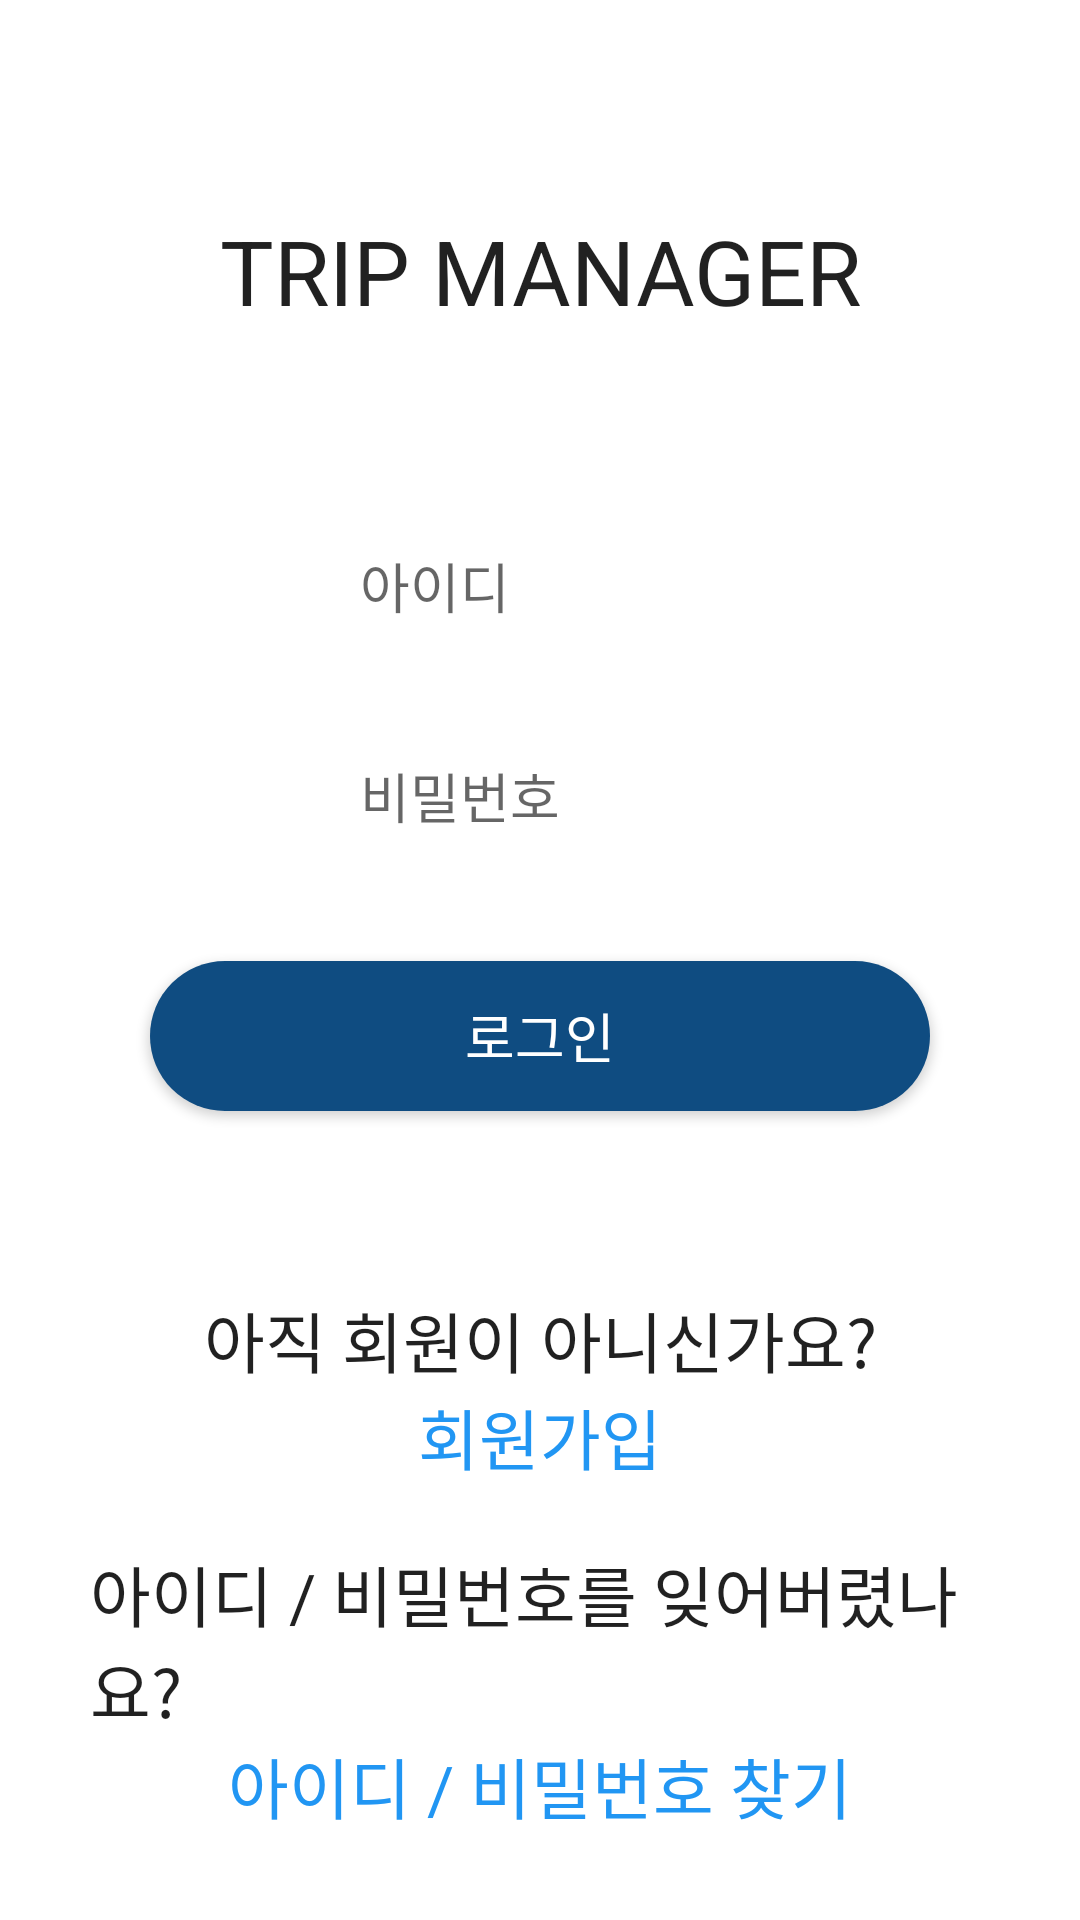

Android layout source for this screen:
<!-- AndroidManifest.xml: application theme AppTheme -->
<!-- res/layout/activity_login.xml -->
<?xml version="1.0" encoding="utf-8"?>
<androidx.constraintlayout.widget.ConstraintLayout xmlns:android="http://schemas.android.com/apk/res/android"
    xmlns:app="http://schemas.android.com/apk/res-auto"
    xmlns:tools="http://schemas.android.com/tools"
    android:layout_width="match_parent"
    android:layout_height="match_parent"
    android:padding="30dp">

    <androidx.appcompat.widget.AppCompatTextView
        android:id="@+id/login_Title"
        android:layout_width="0dp"
        android:layout_height="wrap_content"
        android:layout_marginTop="40dp"
        android:layout_marginBottom="40dp"
        android:text="TRIP MANAGER"
        android:textAlignment="center"
        android:textAppearance="@style/TextAppearance.AppCompat.Large"
        android:textSize="30dp"
        app:layout_constraintBottom_toTopOf="@id/login_id"
        app:layout_constraintLeft_toLeftOf="parent"
        app:layout_constraintRight_toRightOf="parent"
        app:layout_constraintTop_toTopOf="parent" />

    <androidx.appcompat.widget.AppCompatEditText
        android:id="@+id/login_id"
        android:layout_width="0dp"
        android:layout_height="50dp"
        android:layout_margin="20dp"
        android:background="@drawable/userid"
        android:hint="아이디"
        android:inputType="text"
        android:paddingLeft="70dp"
        app:layout_constraintBottom_toTopOf="@id/login_pwd"
        app:layout_constraintLeft_toLeftOf="parent"
        app:layout_constraintRight_toRightOf="parent"
        app:layout_constraintTop_toBottomOf="@id/login_Title" />

    <androidx.appcompat.widget.AppCompatEditText
        android:id="@+id/login_pwd"
        android:layout_width="0dp"
        android:layout_height="50dp"
        android:layout_marginVertical="20dp"
        android:background="@drawable/password"
        android:hint="비밀번호"
        android:inputType="textPassword"
        android:paddingLeft="70dp"
        app:layout_constraintLeft_toLeftOf="@id/login_id"
        app:layout_constraintRight_toRightOf="@id/login_id"
        app:layout_constraintTop_toBottomOf="@+id/login_id" />

    <androidx.appcompat.widget.AppCompatButton
        android:id="@+id/login_btn"
        android:layout_width="0dp"
        android:layout_height="50dp"
        android:layout_marginVertical="30dp"
        android:background="@drawable/login_box_style"
        android:text="로그인"
        android:textColor="#FFFFFF"
        android:textSize="18sp"
        app:layout_constraintLeft_toLeftOf="@id/login_id"
        app:layout_constraintRight_toRightOf="@id/login_id"
        app:layout_constraintTop_toBottomOf="@id/login_pwd" />

    <TextView
        android:id="@+id/login_text1"
        android:layout_width="0dp"
        android:layout_height="wrap_content"
        android:layout_marginTop="60dp"
        android:gravity="center"
        android:text="아직 회원이 아니신가요?"
        android:textAppearance="@style/TextAppearance.AppCompat.Large"
        app:layout_constraintLeft_toLeftOf="parent"
        app:layout_constraintRight_toRightOf="parent"
        app:layout_constraintTop_toBottomOf="@id/login_btn" />

    <TextView
        android:id="@+id/login_signup"
        android:layout_width="wrap_content"
        android:layout_height="wrap_content"
        android:background="@drawable/custom_button"
        android:clickable="true"
        android:focusable="true"
        android:foreground="?android:attr/selectableItemBackground"
        android:text="회원가입"
        android:textAppearance="@style/TextAppearance.AppCompat.Large"
        android:textColor="#2196F3"
        app:layout_constraintLeft_toLeftOf="parent"
        app:layout_constraintRight_toRightOf="parent"
        app:layout_constraintTop_toBottomOf="@id/login_text1" />

    <TextView
        android:id="@+id/login_text2"
        android:layout_width="wrap_content"
        android:layout_height="wrap_content"
        android:layout_marginTop="20dp"
        android:text="아이디 / 비밀번호를 잊어버렸나요?"
        android:textAppearance="@style/TextAppearance.AppCompat.Large"
        app:layout_constraintLeft_toLeftOf="parent"
        app:layout_constraintRight_toRightOf="parent"
        app:layout_constraintTop_toBottomOf="@id/login_signup" />

    <TextView
        android:id="@+id/login_find_idpw"
        android:layout_width="wrap_content"
        android:layout_height="wrap_content"
        android:background="@drawable/custom_button"
        android:clickable="true"
        android:focusable="true"
        android:foreground="?android:attr/selectableItemBackground"
        android:text="아이디 / 비밀번호 찾기"
        android:textAppearance="@style/TextAppearance.AppCompat.Large"
        android:textColor="#2196F3"
        app:layout_constraintLeft_toLeftOf="parent"
        app:layout_constraintRight_toRightOf="parent"
        app:layout_constraintTop_toBottomOf="@id/login_text2" />

</androidx.constraintlayout.widget.ConstraintLayout>
<!-- resources referenced by this layout -->
<resources>
  <!-- drawable custom_button (drawable) -->
  <?xml version="1.0" encoding="utf-8"?>
  <selector xmlns:android="http://schemas.android.com/apk/res/android">
      <item android:state_focused="false" android:state_pressed="false">
          <shape>
              <solid android:color="@android:color/white"/>
              <corners android:radius="4dp" />
          </shape>
      </item>
  </selector>
  <!-- drawable login_box_style (drawable) -->
  <?xml version="1.0" encoding="utf-8"?>
  <ripple xmlns:android="http://schemas.android.com/apk/res/android"
      android:color="#CCC">
      <item android:id="@android:id/mask">
          <shape android:shape="rectangle">
              <solid android:color="#EEE" />
              <corners android:radius="30dp"/>
          </shape>
      </item>
  
      <item android:id="@android:id/background">
          <shape android:shape="rectangle">
              <gradient
                  android:angle="90"
                  android:endColor="#0F4C81"
                  android:startColor="#0F4C81"
                  android:type="linear" />
  
              <corners android:radius="30dp"/>
          </shape>
      </item>
  </ripple>
  <style name="AppTheme" parent="Theme.AppCompat.Light.DarkActionBar">
          
          <item name="colorPrimary">@color/colorPrimary</item>
          <item name="colorPrimaryDark">@color/colorPrimaryDark</item>
          <item name="colorAccent">@color/colorAccent</item>
          <item name="windowNoTitle">true</item>
          <item name="android:windowBackground">@android:color/white</item>
          <item name="android:statusBarColor">@android:color/white</item>
          <item name="android:windowLightStatusBar">true</item>
      </style>
  <color name="colorPrimary">#416AAE</color>
  <color name="colorPrimaryDark">#FFF</color>
  <color name="colorAccent">#FF3F3F</color>
</resources>
